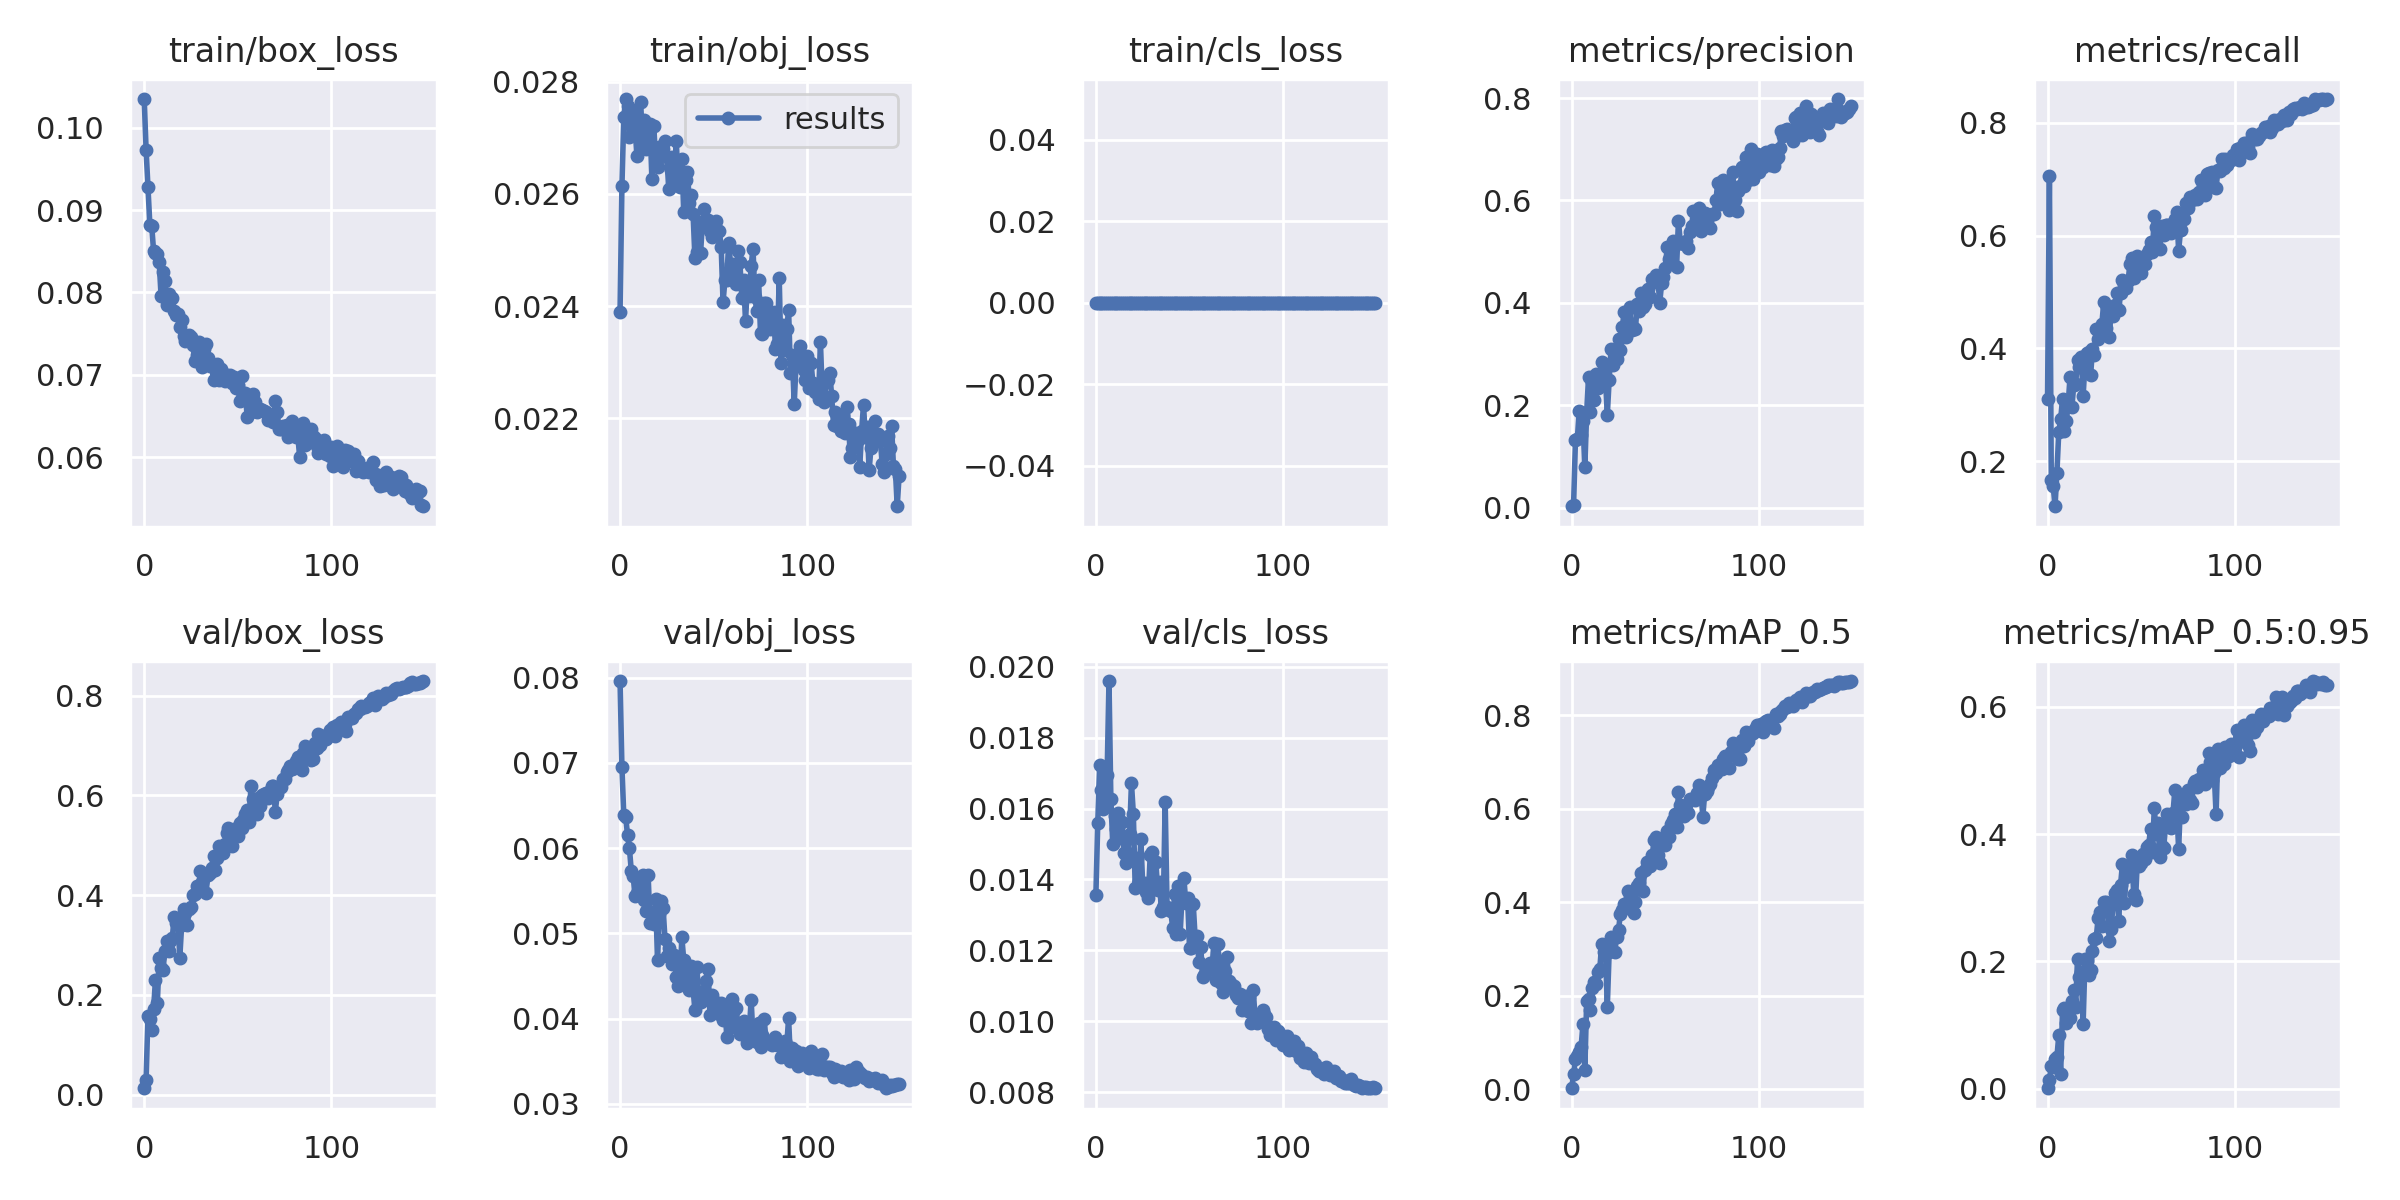

The table this chart was drawn from, first rows:
epoch, train/box_loss, train/obj_loss, train/cls_loss, metrics/precision, metrics/recall, metrics/mAP_0.5, metrics/mAP_0.5:0.95, val/box_loss, val/obj_loss, val/cls_loss, x/lr0, x/lr1, x/lr2, metrics/F2
0, 0.1035, 0.0239, 0, 0.002604, 0.3098, 0.001751, 0.0006061, 0.0126, 0.07961, 0.01356, 0, 0.06715, 0.0003318, 0.0003318
1, 0.09735, 0.02613, 0, 0.005931, 0.7055, 0.033, 0.01402, 0.02869, 0.06952, 0.01559, 0, 0.03415, 0.0006607, 0.0006607
2, 0.09279, 0.02736, 0, 0.1316, 0.167, 0.06412, 0.03603, 0.1585, 0.06383, 0.01723, 0, 0.00114, 0.0009853, 0.0009853
3, 0.08824, 0.02769, 0, 0.1332, 0.1573, 0.071, 0.03347, 0.1518, 0.0637, 0.01652, 0, 0.0009802, 0.0009802, 0.0009802
4, 0.08812, 0.02756, 0, 0.1896, 0.1206, 0.07886, 0.04657, 0.1301, 0.06151, 0.01599, 0, 0.0009802, 0.0009802, 0.0009802
5, 0.08504, 0.02702, 0, 0.1423, 0.1803, 0.08925, 0.04914, 0.1712, 0.06, 0.01656, 0, 0.0009736, 0.0009736, 0.0009736
6, 0.08475, 0.02749, 0, 0.1697, 0.2521, 0.1382, 0.08369, 0.2298, 0.05733, 0.01694, 0, 0.000967, 0.000967, 0.000967
7, 0.08461, 0.02735, 0, 0.07857, 0.2743, 0.04181, 0.02308, 0.1831, 0.05673, 0.0196, 0, 0.0009604, 0.0009604, 0.0009604
8, 0.08368, 0.02719, 0, 0.1869, 0.3106, 0.1893, 0.1231, 0.2743, 0.05437, 0.01627, 0, 0.0009538, 0.0009538, 0.0009538
9, 0.07961, 0.02668, 0, 0.2554, 0.2537, 0.1928, 0.1274, 0.2541, 0.05479, 0.015, 0, 0.0009472, 0.0009472, 0.0009472
10, 0.08246, 0.02708, 0, 0.1876, 0.2711, 0.1699, 0.1037, 0.2489, 0.05519, 0.01578, 0, 0.0009406, 0.0009406, 0.0009406
11, 0.08141, 0.02764, 0, 0.2447, 0.3001, 0.2171, 0.1222, 0.2871, 0.05627, 0.01541, 0, 0.000934, 0.000934, 0.000934
12, 0.07852, 0.02691, 0, 0.2096, 0.3493, 0.2283, 0.1104, 0.3082, 0.05683, 0.01588, 0, 0.0009274, 0.0009274, 0.0009274
13, 0.07982, 0.02732, 0, 0.2611, 0.2961, 0.2245, 0.1371, 0.2884, 0.05395, 0.01518, 0, 0.0009208, 0.0009208, 0.0009208
14, 0.07946, 0.0268, 0, 0.234, 0.3356, 0.2496, 0.1547, 0.3088, 0.05259, 0.01563, 0, 0.0009142, 0.0009142, 0.0009142
15, 0.0793, 0.02718, 0, 0.2469, 0.3376, 0.2571, 0.1285, 0.3145, 0.05681, 0.01475, 0, 0.0009076, 0.0009076, 0.0009076
16, 0.07773, 0.02724, 0, 0.284, 0.3788, 0.3105, 0.2039, 0.3551, 0.0512, 0.01448, 0, 0.000901, 0.000901, 0.000901
17, 0.07722, 0.02627, 0, 0.2705, 0.3679, 0.2925, 0.1754, 0.3432, 0.05247, 0.01473, 0, 0.0008944, 0.0008944, 0.0008944
18, 0.07733, 0.02721, 0, 0.2556, 0.3852, 0.3025, 0.1837, 0.3498, 0.05105, 0.01529, 0, 0.0008878, 0.0008878, 0.0008878
19, 0.07579, 0.02661, 0, 0.1807, 0.3155, 0.1763, 0.1018, 0.2745, 0.05407, 0.01671, 0, 0.0008812, 0.0008812, 0.0008812
20, 0.07661, 0.02648, 0, 0.2497, 0.3743, 0.2935, 0.2029, 0.3404, 0.04691, 0.01586, 0, 0.0008746, 0.0008746, 0.0008746
21, 0.07476, 0.02683, 0, 0.3095, 0.3917, 0.3256, 0.2004, 0.3719, 0.05225, 0.01376, 0, 0.000868, 0.000868, 0.000868
22, 0.07413, 0.0267, 0, 0.2778, 0.3937, 0.3224, 0.1779, 0.3634, 0.05381, 0.0146, 0, 0.0008614, 0.0008614, 0.0008614
23, 0.07434, 0.02679, 0, 0.2969, 0.353, 0.2943, 0.1856, 0.3401, 0.05295, 0.01393, 0, 0.0008548, 0.0008548, 0.0008548
24, 0.07486, 0.02694, 0, 0.2912, 0.3985, 0.3259, 0.2155, 0.3712, 0.0493, 0.01514, 0, 0.0008482, 0.0008482, 0.0008482
25, 0.0746, 0.02666, 0, 0.3298, 0.3889, 0.3405, 0.2359, 0.3754, 0.04729, 0.01385, 0, 0.0008416, 0.0008416, 0.0008416
26, 0.07358, 0.02609, 0, 0.3069, 0.4336, 0.3758, 0.2372, 0.4006, 0.04834, 0.01389, 0, 0.000835, 0.000835, 0.000835
27, 0.0717, 0.02643, 0, 0.3526, 0.4159, 0.3841, 0.2674, 0.4015, 0.04754, 0.01366, 0, 0.0008284, 0.0008284, 0.0008284
28, 0.07245, 0.02666, 0, 0.3811, 0.4292, 0.3969, 0.277, 0.4186, 0.04641, 0.01349, 0, 0.0008218, 0.0008218, 0.0008218
29, 0.07402, 0.02615, 0, 0.3327, 0.4425, 0.3963, 0.2559, 0.4151, 0.04746, 0.01468, 0, 0.0008152, 0.0008152, 0.0008152
30, 0.07158, 0.02694, 0, 0.3493, 0.482, 0.4234, 0.2935, 0.448, 0.04489, 0.01478, 0, 0.0008086, 0.0008086, 0.0008086
31, 0.07096, 0.02627, 0, 0.3913, 0.436, 0.4106, 0.2935, 0.4262, 0.04386, 0.01374, 0, 0.000802, 0.000802, 0.000802
32, 0.07315, 0.02612, 0, 0.3475, 0.4736, 0.4228, 0.2846, 0.4415, 0.04436, 0.01449, 0, 0.0007954, 0.0007954, 0.0007954
33, 0.07369, 0.02662, 0, 0.3502, 0.4199, 0.3779, 0.2315, 0.4038, 0.04955, 0.01371, 0, 0.0007888, 0.0007888, 0.0007888
34, 0.07202, 0.02568, 0, 0.3481, 0.472, 0.4014, 0.2506, 0.4406, 0.04689, 0.01392, 0, 0.0007822, 0.0007822, 0.0007822
35, 0.07104, 0.02624, 0, 0.3972, 0.4582, 0.435, 0.2921, 0.4446, 0.04496, 0.01311, 0, 0.0007756, 0.0007756, 0.0007756
36, 0.07115, 0.0264, 0, 0.3834, 0.4774, 0.4419, 0.3068, 0.4551, 0.04419, 0.01324, 0, 0.000769, 0.000769, 0.000769
37, 0.06935, 0.02584, 0, 0.4184, 0.4974, 0.4627, 0.3124, 0.4793, 0.04332, 0.01619, 0, 0.0007624, 0.0007624, 0.0007624
38, 0.07092, 0.02598, 0, 0.3924, 0.4674, 0.4234, 0.2639, 0.4502, 0.04613, 0.01322, 0, 0.0007558, 0.0007558, 0.0007558
39, 0.07128, 0.02564, 0, 0.3975, 0.4982, 0.469, 0.3206, 0.4742, 0.04343, 0.01315, 0, 0.0007492, 0.0007492, 0.0007492
40, 0.06939, 0.02485, 0, 0.4239, 0.5216, 0.4857, 0.3528, 0.4986, 0.04095, 0.01311, 0, 0.0007426, 0.0007426, 0.0007426
41, 0.07068, 0.02497, 0, 0.4278, 0.5131, 0.4823, 0.2915, 0.4934, 0.04601, 0.01264, 0, 0.000736, 0.000736, 0.000736
42, 0.06992, 0.02545, 0, 0.4113, 0.5079, 0.4782, 0.3322, 0.4851, 0.04283, 0.0136, 0, 0.0007294, 0.0007294, 0.0007294
43, 0.06924, 0.02494, 0, 0.4474, 0.5188, 0.5005, 0.3476, 0.5027, 0.04197, 0.01247, 0, 0.0007228, 0.0007228, 0.0007228
44, 0.06992, 0.0255, 0, 0.4399, 0.5502, 0.5333, 0.3466, 0.5239, 0.04309, 0.01382, 0, 0.0007162, 0.0007162, 0.0007162
45, 0.06956, 0.02573, 0, 0.4541, 0.5603, 0.5402, 0.3677, 0.5353, 0.04232, 0.01246, 0, 0.0007096, 0.0007096, 0.0007096
46, 0.06999, 0.02553, 0, 0.4464, 0.5244, 0.5014, 0.3064, 0.5067, 0.04445, 0.01352, 0, 0.000703, 0.000703, 0.000703
47, 0.06896, 0.02554, 0, 0.4, 0.5325, 0.4836, 0.2971, 0.4994, 0.04587, 0.01404, 0, 0.0006964, 0.0006964, 0.0006964
48, 0.06977, 0.02533, 0, 0.4378, 0.5643, 0.5218, 0.3618, 0.5335, 0.04046, 0.01334, 0, 0.0006898, 0.0006898, 0.0006898
49, 0.06841, 0.02522, 0, 0.4505, 0.5482, 0.5302, 0.3503, 0.5254, 0.04277, 0.01346, 0, 0.0006832, 0.0006832, 0.0006832
50, 0.06871, 0.02542, 0, 0.4683, 0.5337, 0.5229, 0.3545, 0.5192, 0.04207, 0.01208, 0, 0.0006766, 0.0006766, 0.0006766
51, 0.0668, 0.02552, 0, 0.5088, 0.5532, 0.5531, 0.369, 0.5437, 0.04103, 0.01206, 0, 0.00067, 0.00067, 0.00067
52, 0.0699, 0.02536, 0, 0.4847, 0.549, 0.5401, 0.3615, 0.5348, 0.04077, 0.0133, 0, 0.0006634, 0.0006634, 0.0006634
53, 0.06717, 0.02534, 0, 0.4947, 0.5668, 0.5669, 0.3799, 0.5507, 0.04059, 0.01236, 0, 0.0006568, 0.0006568, 0.0006568
54, 0.06776, 0.02506, 0, 0.5202, 0.574, 0.5753, 0.3829, 0.5624, 0.04178, 0.01242, 0, 0.0006502, 0.0006502, 0.0006502
55, 0.06484, 0.02407, 0, 0.5121, 0.5881, 0.5881, 0.4082, 0.5712, 0.03986, 0.01168, 0, 0.0006436, 0.0006436, 0.0006436
56, 0.06681, 0.02446, 0, 0.4695, 0.5708, 0.5613, 0.3716, 0.5472, 0.04151, 0.01209, 0, 0.000637, 0.000637, 0.000637
57, 0.06553, 0.02447, 0, 0.5608, 0.6349, 0.6359, 0.4406, 0.6186, 0.03781, 0.01123, 0, 0.0006304, 0.0006304, 0.0006304
58, 0.0677, 0.02513, 0, 0.5166, 0.6148, 0.608, 0.4008, 0.5923, 0.04007, 0.01131, 0, 0.0006238, 0.0006238, 0.0006238
59, 0.06665, 0.02475, 0, 0.517, 0.599, 0.5986, 0.418, 0.5806, 0.03902, 0.0115, 0, 0.0006172, 0.0006172, 0.0006172
... 90 more rows
